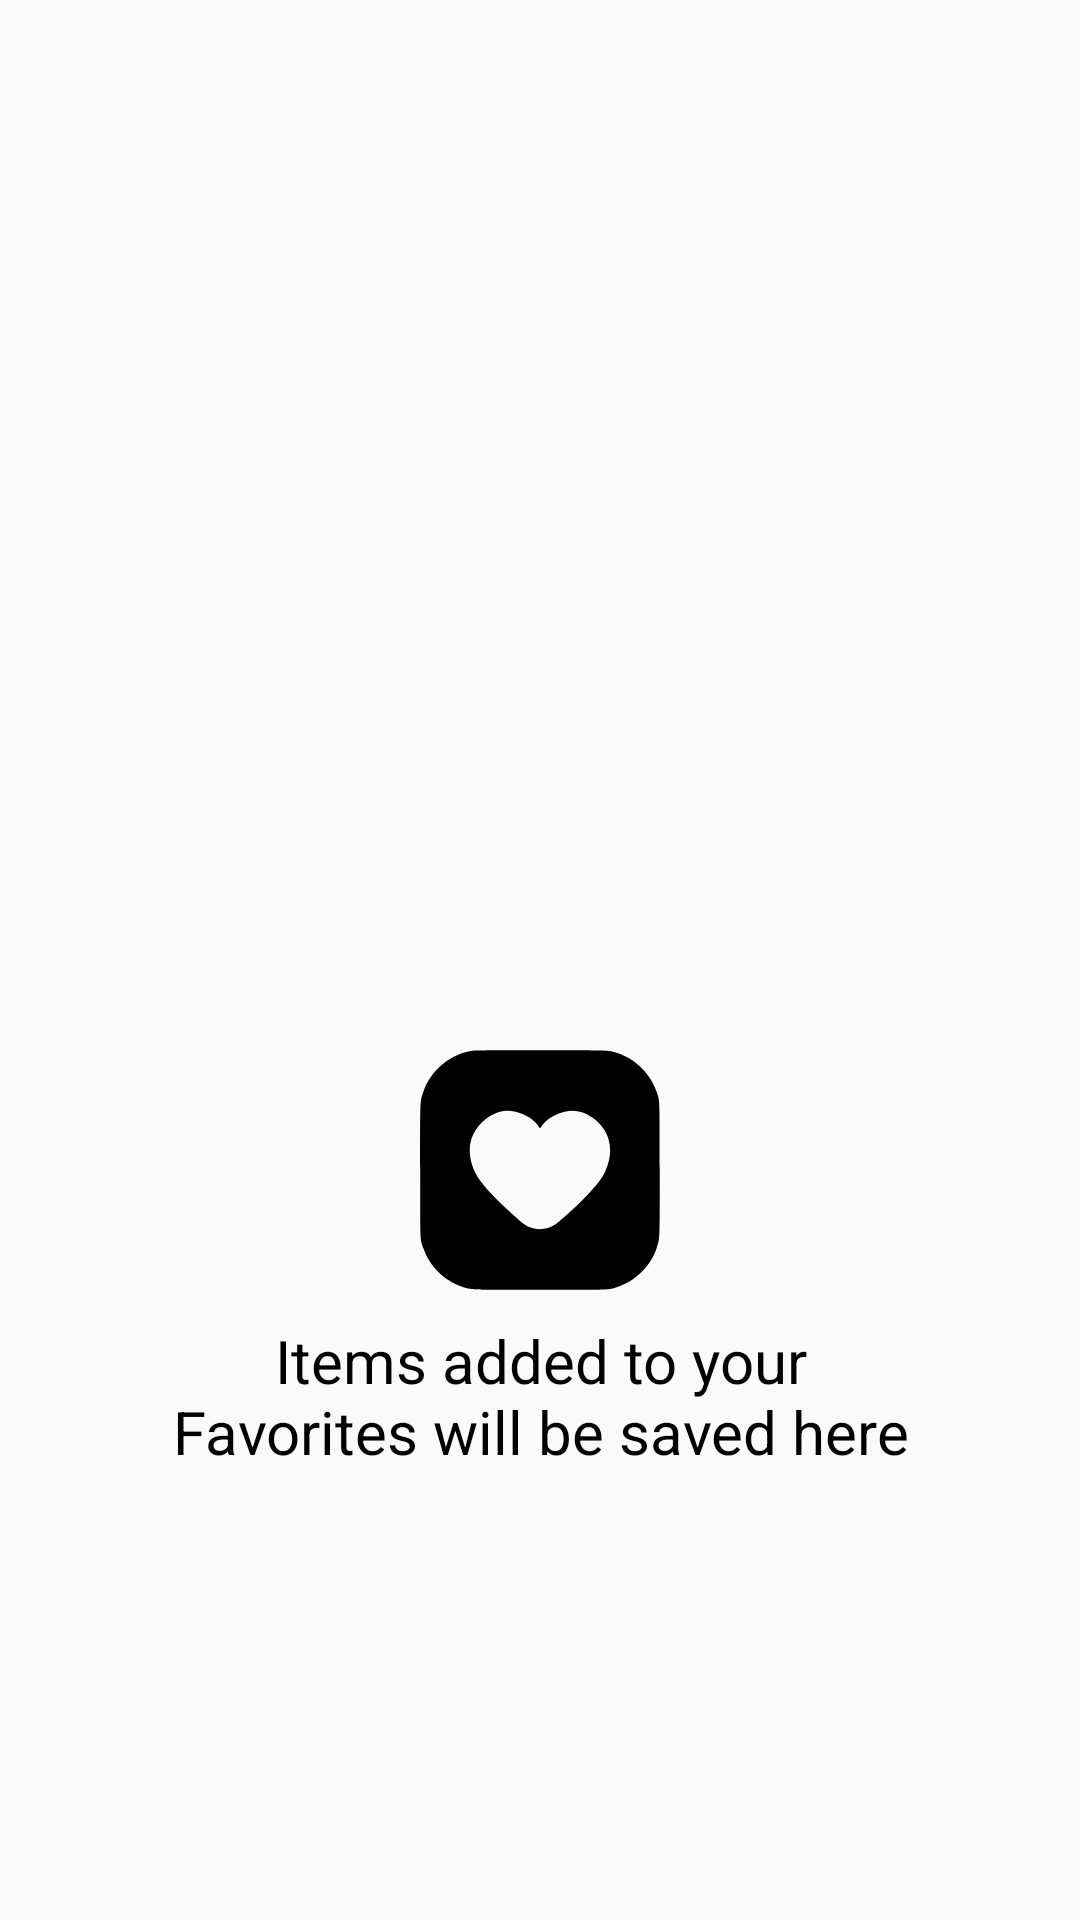

Reconstruct the res/layout file that produces this screen, plus the resources it refers to.
<!-- AndroidManifest.xml: application theme Theme.ClothingRetailer -->
<!-- res/layout/fragment_favorites_blank.xml -->
<?xml version="1.0" encoding="utf-8"?>
<RelativeLayout xmlns:android="http://schemas.android.com/apk/res/android"
    xmlns:tools="http://schemas.android.com/tools"
    android:layout_width="match_parent"
    android:layout_height="match_parent"
    tools:context=".FavoritesBlankFragment">

    <ImageView
        android:id="@+id/heartInEmptyFavorites"
        android:layout_width="80dp"
        android:layout_height="80dp"
        android:layout_centerHorizontal="true"
        android:layout_marginTop="350dp"
        android:src="@drawable/ic_love"></ImageView>
    <TextView
        android:layout_width="match_parent"
        android:layout_height="wrap_content"
        android:text="Items added to your Favorites will be saved here"
        android:textColor="@color/black"
        android:textSize="20dp"
        android:layout_marginRight="50dp"
        android:layout_marginLeft="50dp"
        android:gravity="center_vertical|center_horizontal"
        android:layout_marginTop="440dp"

        ></TextView>

    <androidx.appcompat.widget.AppCompatButton
        android:layout_width="match_parent"
        android:layout_height="60dp"
        android:layout_marginLeft="50dp"
        android:layout_marginTop="650dp"
        android:layout_marginRight="50dp"
        android:background="@drawable/rounded_btn_size_on"
        android:text="Shop now"
        android:textColor="@color/white"
        android:onClick="toHome"
        ></androidx.appcompat.widget.AppCompatButton>

</RelativeLayout>
<!-- resources referenced by this layout -->
<resources>
  <color name="black">#FF000000</color>
  <color name="white">#FFFFFFFF</color>
  <!-- drawable ic_love (drawable) -->
  <vector xmlns:android="http://schemas.android.com/apk/res/android"
      android:width="512dp"
      android:height="512dp"
      android:viewportWidth="512"
      android:viewportHeight="512">
    <path
        android:pathData="M114.5,1.1c-48.9,6.4 -91.8,41.8 -107.5,88.7 -6.9,20.8 -6.5,10.5 -6.5,166.2 0,155.9 -0.4,145.3 6.6,166.5 12.7,38 44.5,69.7 82.7,82.5 20.8,6.9 10.5,6.5 166.2,6.5 155.9,-0 145.3,0.4 166.5,-6.6 38,-12.7 69.7,-44.5 82.5,-82.7 6.9,-20.8 6.5,-10.5 6.5,-166.2 0,-155.7 0.4,-145.4 -6.5,-166.2 -12.8,-38.2 -44.5,-70 -82.5,-82.7 -21.1,-7 -9.1,-6.5 -162.5,-6.7 -78.3,-0.1 -141.5,0.2 -145.5,0.7zM203.5,131.6c10.2,2 20.8,6.4 30,12.6 7.3,4.8 16.9,14.2 20.2,19.8 0.9,1.6 2,3 2.3,3 0.3,-0 1.7,-2 3.2,-4.3 8.9,-14 29.6,-27.1 49.3,-31.2 21.5,-4.5 38.3,-1 58,11.9 39.1,25.7 50,71.1 28.1,117.1 -6.6,13.9 -15.7,25.8 -36.4,48 -18.6,19.8 -58.8,56.7 -70.5,64.5 -15.5,10.4 -37.7,12.1 -55.7,4.3 -8.9,-3.9 -19.6,-12.7 -52.2,-42.9 -29.1,-27.1 -52.1,-53.8 -60.7,-70.4 -11,-21.3 -15.4,-45.8 -11.7,-65.3 5.3,-27.4 25.4,-51.6 52.9,-63.5 14,-6.1 25.1,-7 43.2,-3.6z"
        android:fillColor="#000000"
        android:strokeColor="#00000000"/>
  </vector>
  <!-- drawable rounded_btn_size_on (drawable) -->
  <?xml version="1.0" encoding="utf-8"?>
  <shape xmlns:android="http://schemas.android.com/apk/res/android"
      android:shape="rectangle"
      >
      <solid
          android:color="@color/black"
          />
      <stroke
          android:width="2dp"
          android:color="@color/black"
          ></stroke>
      <corners
          android:radius="20dp"
          ></corners>
  
  </shape>
  <style name="Theme.ClothingRetailer" parent="Theme.AppCompat.DayNight.NoActionBar">
          
          <item name="colorPrimary">@color/purple_500</item>
          <item name="colorPrimaryVariant">@color/purple_700</item>
          <item name="colorOnPrimary">@color/white</item>
          
          <item name="colorSecondary">@color/teal_200</item>
          <item name="colorSecondaryVariant">@color/teal_700</item>
          <item name="colorOnSecondary">@color/black</item>
          
          <item name="android:statusBarColor" tools:targetApi="l">?attr/colorPrimaryVariant</item>
          
      </style>
  <color name="purple_500">#FF6200EE</color>
  <color name="purple_700">#FF3700B3</color>
  <color name="teal_200">#FF03DAC5</color>
  <color name="teal_700">#FF018786</color>
</resources>
